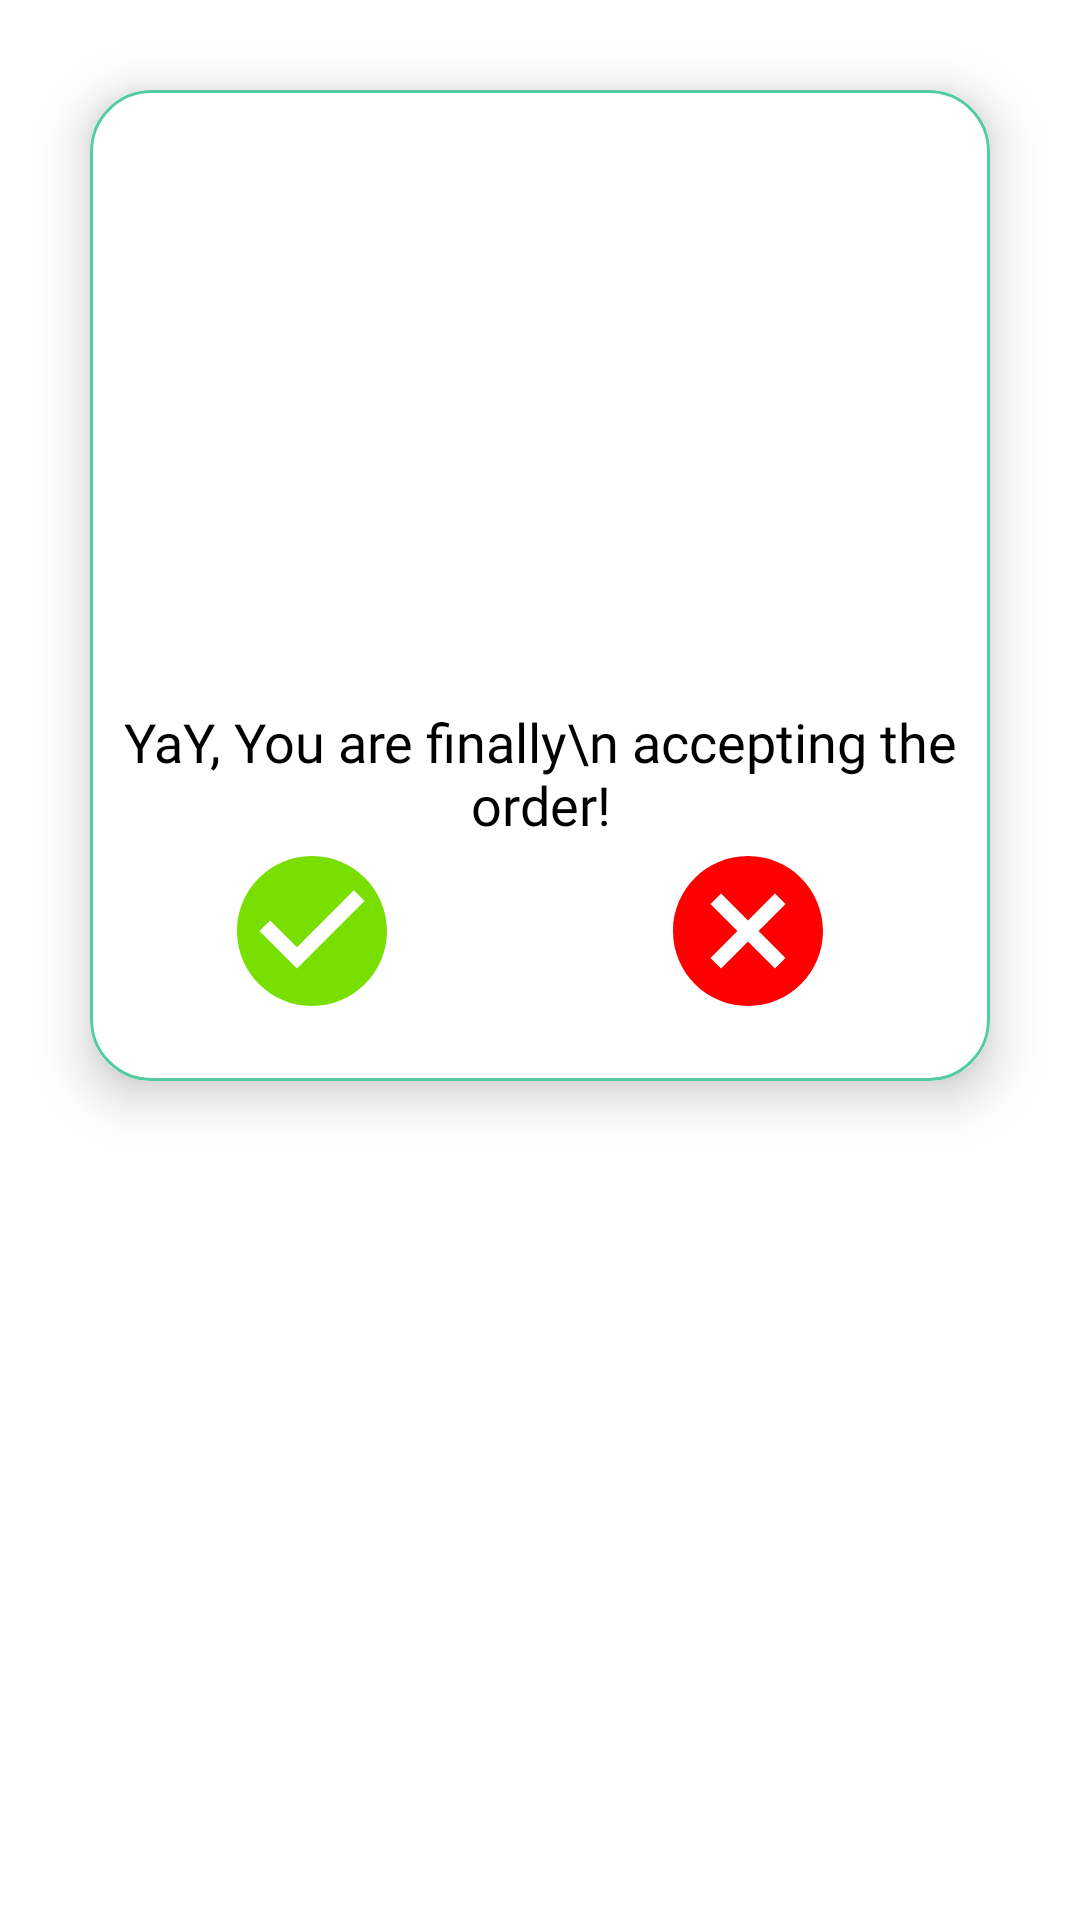

The Android layout XML behind this screen, and the referenced resources:
<!-- AndroidManifest.xml: application theme Theme.Bhangaar -->
<!-- res/layout/transaction_dialogbox.xml -->
<?xml version="1.0" encoding="utf-8"?>
<androidx.constraintlayout.widget.ConstraintLayout
    xmlns:app="http://schemas.android.com/apk/res-auto"
    xmlns:android="http://schemas.android.com/apk/res/android"
    xmlns:tools="http://schemas.android.com/tools"
    android:layout_width="match_parent"
    android:layout_height="wrap_content">

    <androidx.cardview.widget.CardView
        android:layout_width="match_parent"
        android:layout_height="wrap_content"
        android:layout_margin="30dp"
        app:cardBackgroundColor="#FFFFFF"
        app:cardCornerRadius="20dp"
        app:cardElevation="10dp"
        app:layout_constraintBottom_toBottomOf="parent"
        app:layout_constraintEnd_toEndOf="parent"
        app:layout_constraintStart_toStartOf="parent"
        app:layout_constraintTop_toTopOf="parent"
        app:layout_constraintVertical_bias="0.0">

        <androidx.constraintlayout.widget.ConstraintLayout
            android:layout_width="match_parent"
            android:layout_height="match_parent"
            android:background="@drawable/primary_outline">


            <ImageView
                android:id="@+id/order_pic"
                android:layout_width="200dp"
                android:padding="20dp"
                android:layout_height="200dp"
                android:visibility="visible"
                android:src="@drawable/vendor"
                app:layout_constraintEnd_toEndOf="parent"
                app:layout_constraintStart_toStartOf="parent"
                app:layout_constraintTop_toTopOf="parent" />


            <TextView
                android:id="@+id/dialog_content"
                android:layout_width="match_parent"
                android:layout_height="wrap_content"
                android:layout_marginTop="5dp"
                android:fontFamily="@font/poppins_semibold"
                android:gravity="center"
                android:text="YaY, You are finally\n accepting the order!"
                android:textColor="@color/black"
                android:textSize="18sp"
                app:layout_constraintBottom_toTopOf="@+id/uidtxt"
                app:layout_constraintEnd_toEndOf="parent"
                app:layout_constraintHorizontal_bias="0.0"
                app:layout_constraintStart_toStartOf="parent"
                app:layout_constraintTop_toBottomOf="@+id/order_pic"
                app:layout_constraintVertical_bias="0.085" />

            <EditText
                android:id="@+id/uidtxt"
                android:layout_width="200dp"
                android:visibility="gone"
                android:layout_height="50dp"
                android:layout_marginBottom="16dp"
                android:gravity="center"
                android:layout_marginTop="30dp"
                android:hint="Enter order UID"
                app:layout_constraintBottom_toTopOf="@+id/yesbtn"
                app:layout_constraintEnd_toEndOf="parent"
                app:layout_constraintStart_toStartOf="parent" />

            <ImageView
                android:id="@+id/yesbtn"
                android:layout_width="60dp"
                android:layout_height="60dp"
                android:layout_marginBottom="20dp"
                android:src="@drawable/white_right"
                app:layout_constraintBottom_toBottomOf="parent"
                app:layout_constraintEnd_toEndOf="parent"
                app:layout_constraintHorizontal_bias="0.183"
                app:layout_constraintStart_toStartOf="parent"
                app:layout_constraintVertical_bias="1.0" />

            <ImageView
                android:id="@+id/nobtn"
                android:layout_width="60dp"
                android:layout_height="60dp"
                android:layout_marginBottom="20dp"
                android:src="@drawable/red_cancel_btn"
                app:layout_constraintBottom_toBottomOf="parent"
                app:layout_constraintEnd_toEndOf="parent"
                app:layout_constraintHorizontal_bias="0.628"
                app:layout_constraintStart_toEndOf="@+id/yesbtn"
                app:layout_constraintTop_toBottomOf="@+id/uidtxt"
                app:layout_constraintVertical_bias="1.0" />

        </androidx.constraintlayout.widget.ConstraintLayout>


    </androidx.cardview.widget.CardView>

</androidx.constraintlayout.widget.ConstraintLayout>
<!-- resources referenced by this layout -->
<resources>
  <!-- drawable primary_outline (drawable) -->
  <?xml version="1.0" encoding="utf-8"?>
  <shape xmlns:android="http://schemas.android.com/apk/res/android">
  
  
      <corners
          android:radius="20dp"
          />
  
      <stroke
          android:width="1dp"
          android:color="#53CD9F"
          />
  </shape>
  <!-- drawable red_cancel_btn (drawable) -->
  <vector android:height="24dp" android:tint="#FF0000"
      android:viewportHeight="24" android:viewportWidth="24"
      android:width="24dp" xmlns:android="http://schemas.android.com/apk/res/android">
      <path android:fillColor="#FF0000" android:pathData="M12,2C6.47,2 2,6.47 2,12s4.47,10 10,10 10,-4.47 10,-10S17.53,2 12,2zM17,15.59L15.59,17 12,13.41 8.41,17 7,15.59 10.59,12 7,8.41 8.41,7 12,10.59 15.59,7 17,8.41 13.41,12 17,15.59z"/>
  </vector>
  <!-- drawable white_right (drawable) -->
  <vector android:height="24dp" android:tint="#78DF00"
      android:viewportHeight="24" android:viewportWidth="24"
      android:width="24dp" xmlns:android="http://schemas.android.com/apk/res/android">
      <path android:fillColor="@android:color/white" android:pathData="M12,2C6.48,2 2,6.48 2,12s4.48,10 10,10 10,-4.48 10,-10S17.52,2 12,2zM10,17l-5,-5 1.41,-1.41L10,14.17l7.59,-7.59L19,8l-9,9z"/>
  </vector>
  <style name="Theme.Bhangaar" parent="Theme.MaterialComponents.DayNight.NoActionBar">
          
          <item name="colorPrimary">@color/purple_500</item>
          <item name="colorPrimaryVariant">@color/purple_700</item>
          <item name="colorOnPrimary">@color/white</item>
          
          <item name="colorSecondary">@color/teal_200</item>
          <item name="colorSecondaryVariant">@color/teal_700</item>
          <item name="colorOnSecondary">@color/black</item>
          
          <item name="android:statusBarColor" tools:targetApi="l">?attr/colorPrimaryVariant</item>
          
      </style>
  <!-- not gathered from this repository: default colours our renderer supplied (Android Studio template values) -->
  <color name="purple_500">#FF6200EE</color>
  <color name="purple_700">#FF3700B3</color>
  <color name="teal_200">#FF03DAC5</color>
  <color name="teal_700">#FF018786</color>
  <color name="black">#FF000000</color>
  <color name="white">#FFFFFFFF</color>
</resources>
